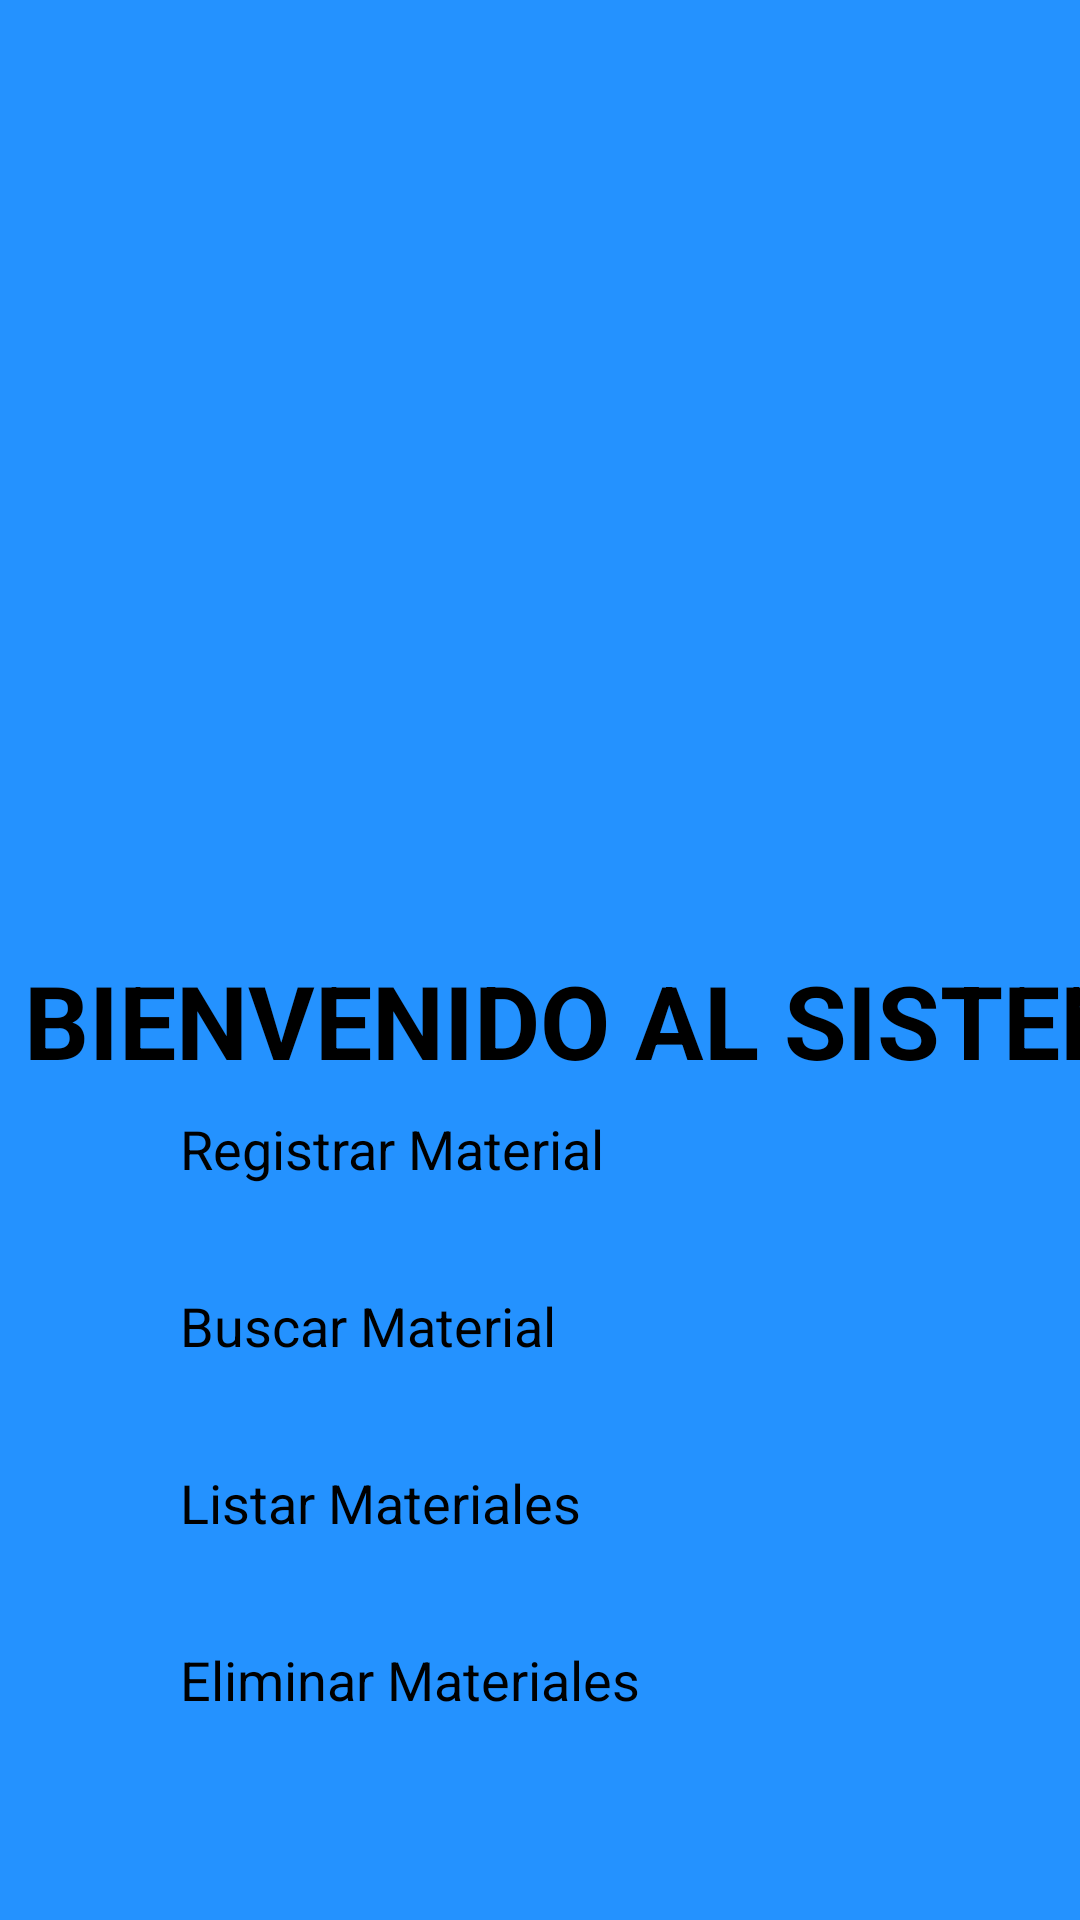

Layout XML and referenced resources for this Android screen:
<!-- AndroidManifest.xml: application theme Theme.Inventario -->
<!-- res/layout/activity_principal.xml -->
<?xml version="1.0" encoding="utf-8"?>
<androidx.constraintlayout.widget.ConstraintLayout
    xmlns:android="http://schemas.android.com/apk/res/android"
    xmlns:app="http://schemas.android.com/apk/res-auto"
    xmlns:tools="http://schemas.android.com/tools"
    android:layout_width="match_parent"
    android:layout_height="match_parent"
    tools:context=".PrincipalActivity">

    <LinearLayout
        android:layout_width="414dp"
        android:layout_height="730dp"
        android:background="#2492FF"
        android:gravity="center"
        android:orientation="vertical">

        <ImageView
            android:id="@+id/imageView2"
            android:layout_width="177dp"
            android:layout_height="186dp"
            app:srcCompat="@drawable/icon_user" />

        <TextView
            android:id="@+id/textView"
            android:layout_width="match_parent"
            android:layout_height="wrap_content"
            android:gravity="center"
            android:text="BIENVENIDO AL SISTEMA"
            android:textSize="34sp"
            android:textStyle="bold" />

        <Button
            android:id="@+id/btnReg"
            android:layout_width="294dp"
            android:layout_height="51dp"
            android:layout_marginStart="8dp"
            android:layout_marginTop="8dp"
            android:layout_marginEnd="8dp"
            android:backgroundTint="#75C0AF"
            android:backgroundTintMode="multiply"
            android:text="@string/registrar"
            android:textSize="18sp"
            app:layout_constraintEnd_toEndOf="parent"
            app:layout_constraintHorizontal_bias="0.514"
            app:layout_constraintStart_toStartOf="parent"
            app:layout_constraintTop_toBottomOf="@+id/textView3" />

        <Button
            android:id="@+id/btnBu"
            android:layout_width="294dp"
            android:layout_height="51dp"
            android:layout_marginStart="8dp"
            android:layout_marginTop="8dp"
            android:layout_marginEnd="8dp"
            android:backgroundTint="#75C0AF"
            android:backgroundTintMode="multiply"
            android:text="@string/buscar_material"
            android:textSize="18sp"
            app:layout_constraintEnd_toEndOf="parent"
            app:layout_constraintStart_toStartOf="parent"
            app:layout_constraintTop_toBottomOf="@+id/btnReg" />

        <Button
            android:id="@+id/btnLi"
            android:layout_width="294dp"
            android:layout_height="51dp"
            android:layout_marginStart="8dp"
            android:layout_marginTop="8dp"
            android:layout_marginEnd="8dp"
            android:backgroundTint="#75C0AF"
            android:backgroundTintMode="multiply"
            android:text="@string/listar"
            android:textSize="18sp"
            app:layout_constraintEnd_toEndOf="parent"
            app:layout_constraintStart_toStartOf="parent"
            app:layout_constraintTop_toBottomOf="@+id/btnBu" />

        <Button
            android:id="@+id/btnEl"
            android:layout_width="294dp"
            android:layout_height="51dp"
            android:layout_marginStart="8dp"
            android:layout_marginTop="8dp"
            android:layout_marginEnd="8dp"
            android:backgroundTint="#75C0AF"
            android:backgroundTintMode="multiply"
            android:text="@string/eliminar_materiales"
            android:textSize="18sp"
            app:layout_constraintEnd_toEndOf="parent"
            app:layout_constraintHorizontal_bias="0.504"
            app:layout_constraintStart_toStartOf="parent"
            app:layout_constraintTop_toBottomOf="@+id/btnLi" />



    </LinearLayout>


</androidx.constraintlayout.widget.ConstraintLayout>
<!-- resources referenced by this layout -->
<resources>
  <string name="buscar_material">Buscar Material</string>
  <string name="eliminar_materiales">Eliminar Materiales</string>
  <string name="listar">Listar Materiales</string>
  <string name="registrar">Registrar Material</string>
</resources>
